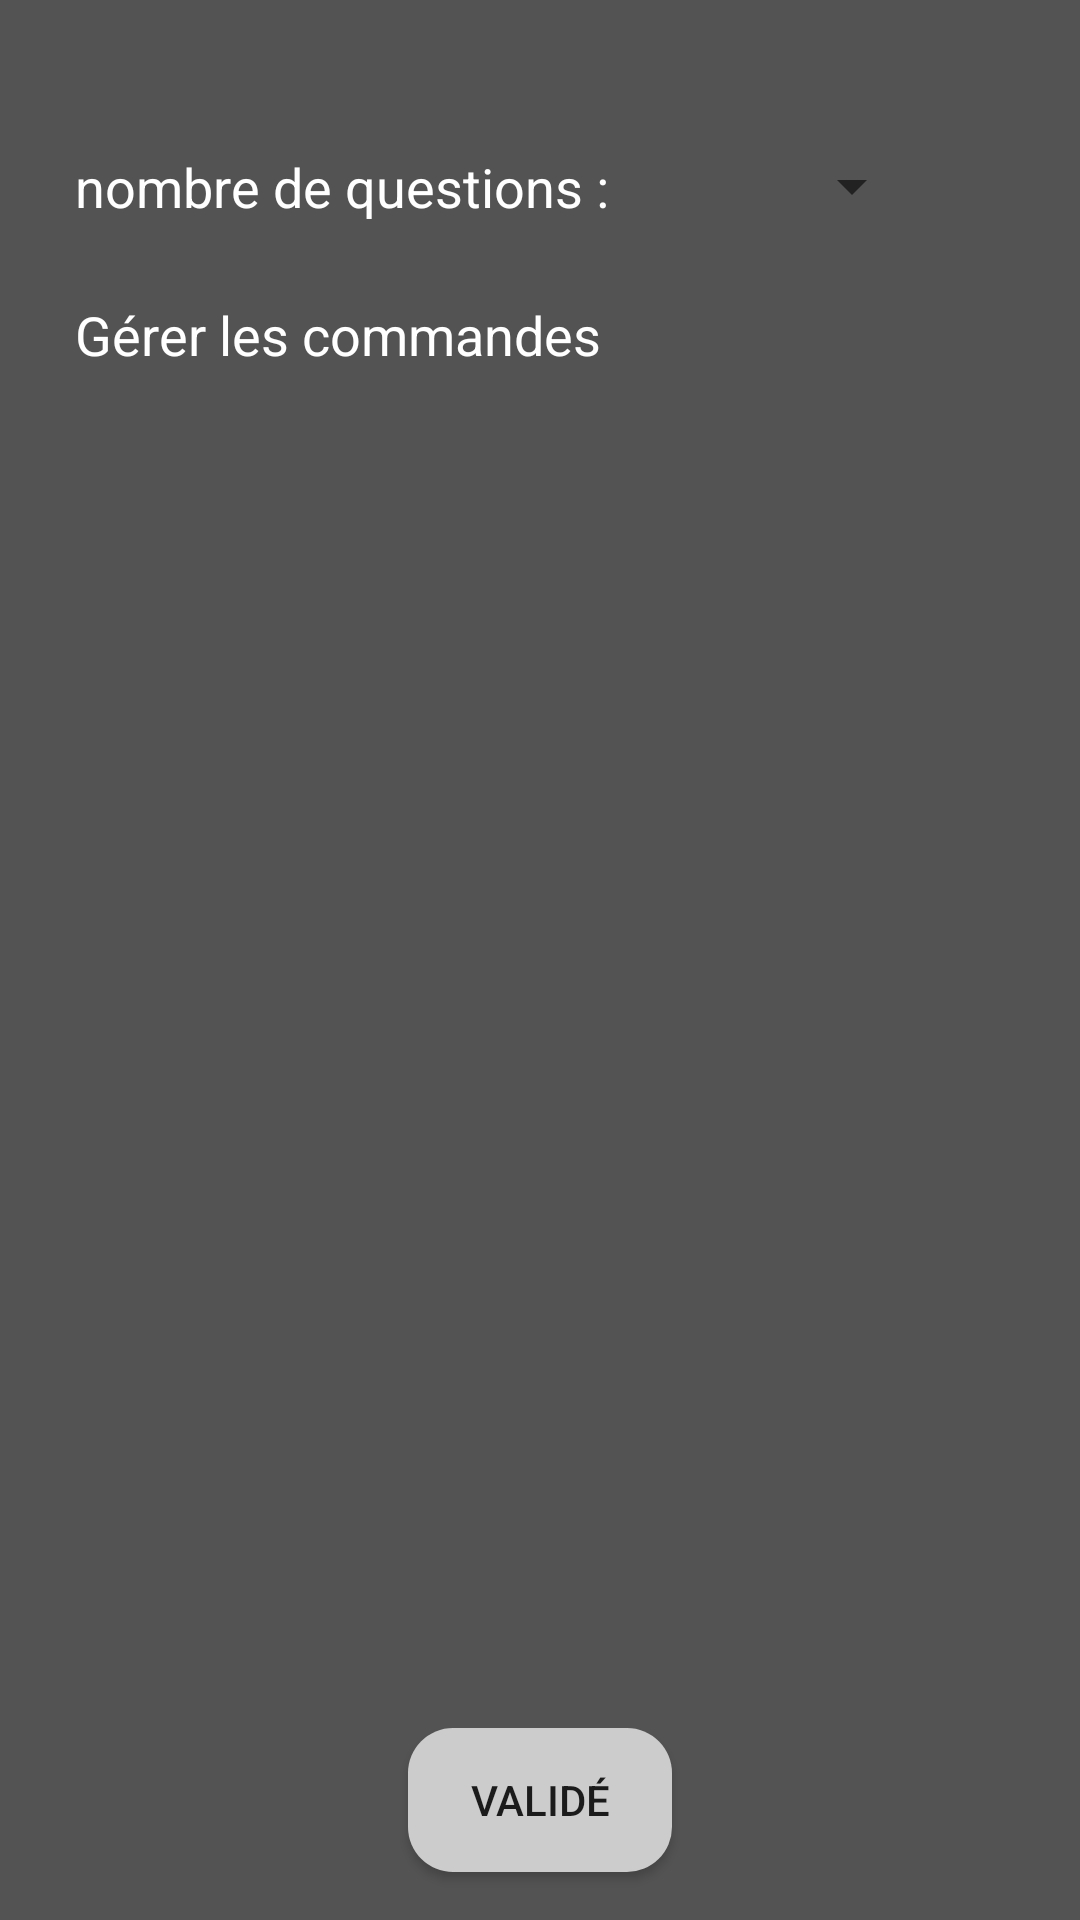

This screen was rendered from an Android layout file. Write that file and the resources it references.
<!-- AndroidManifest.xml: application theme AppTheme -->
<!-- res/layout/activity_parametre_view.xml -->
<?xml version="1.0" encoding="utf-8"?>
<androidx.constraintlayout.widget.ConstraintLayout xmlns:android="http://schemas.android.com/apk/res/android"
    xmlns:app="http://schemas.android.com/apk/res-auto"
    xmlns:tools="http://schemas.android.com/tools"
    android:layout_width="match_parent"
    android:layout_height="match_parent"
    android:background="@color/background_dark"
    tools:context=".ParametreView">

    <Button
        android:id="@+id/paraValideBtn"
        android:layout_width="wrap_content"
        android:layout_height="wrap_content"
        android:layout_marginStart="162dp"
        android:layout_marginLeft="162dp"
        android:layout_marginEnd="162dp"
        android:layout_marginRight="162dp"
        android:layout_marginBottom="16dp"
        android:onClick="onClickValide"
        android:background="@drawable/arrondi_btn"
        android:text="Validé"
        app:layout_constraintBottom_toBottomOf="parent"
        app:layout_constraintEnd_toEndOf="parent"
        app:layout_constraintStart_toStartOf="parent" />

    <LinearLayout
        android:id="@+id/linearLayout"
        android:layout_width="wrap_content"
        android:layout_height="wrap_content"
        android:orientation="horizontal"
        android:layout_marginTop="50dp"
        android:layout_marginLeft="25dp"
        app:layout_constraintStart_toStartOf="parent"
        app:layout_constraintTop_toTopOf="parent">

        <TextView
            android:id="@+id/textView9"
            android:layout_width="wrap_content"
            android:layout_height="wrap_content"
            android:textColor="@color/white"
            android:textSize="18dp"
            android:text="nombre de questions :" />

        <Spinner
            android:id="@+id/nombreQuestionSpinner"
            android:layout_width="100dp"
            android:layout_height="wrap_content"
            android:layout_marginLeft="5dp"
            android:popupBackground="@color/background_dark" />

    </LinearLayout>
    <TextView
        android:id="@+id/commandeSettings"
        android:layout_width="match_parent"
        android:layout_height="50dp"
        android:layout_marginTop="25dp"
        android:layout_marginLeft="25dp"
        android:text="Gérer les commandes"
        android:textColor="@color/white"
        android:textSize="18dp"
        android:onClick="CommandSettingsStart"
        app:layout_constraintTop_toBottomOf="@id/linearLayout" />



</androidx.constraintlayout.widget.ConstraintLayout>
<!-- resources referenced by this layout -->
<resources>
  <color name="background_dark">#aa000000</color>
  <color name="white">#ffffff</color>
  <!-- drawable arrondi_btn (drawable) -->
  <?xml version="1.0" encoding="utf-8"?>
  <selector xmlns:android="http://schemas.android.com/apk/res/android" >
      <item >
          <shape android:shape="rectangle"  >
              <corners android:radius="15dp" />
              <solid android:color="@color/button" />
          </shape>
      </item>
  </selector>
  <style name="AppTheme" parent="Theme.AppCompat.Light.DarkActionBar">
          
          <item name="colorPrimary">@color/colorPrimary</item>
          <item name="colorPrimaryDark">@color/colorPrimaryDark</item>
          <item name="colorAccent">@color/colorAccent</item>
      </style>
  <color name="button">#cccccc</color>
  <color name="colorPrimary">#6200EE</color>
  <color name="colorPrimaryDark">#3700B3</color>
  <color name="colorAccent">#03DAC5</color>
</resources>
